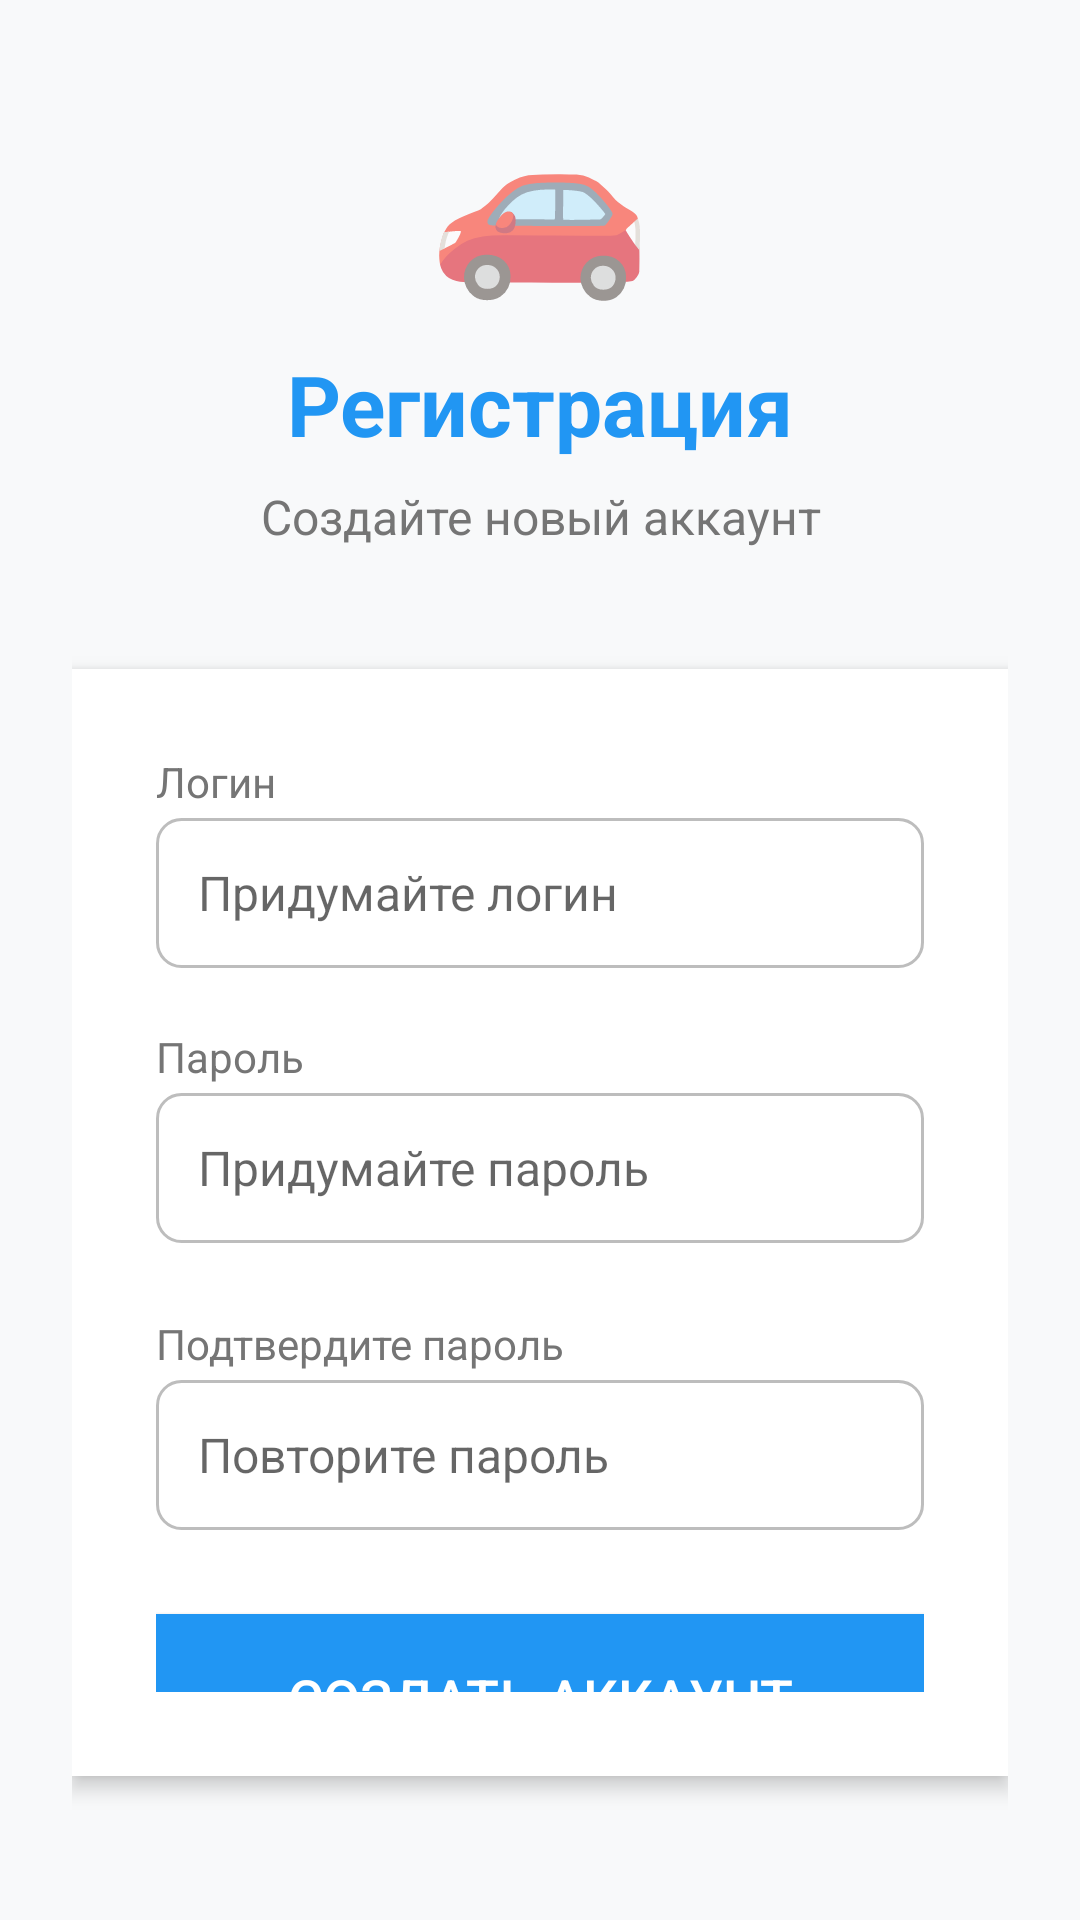

Here is an Android app screen rendered from its layout file. Give the layout XML and the strings, colors and styles it references.
<!-- AndroidManifest.xml: application theme Theme.KP_PI -->
<!-- res/layout/activity_register.xml -->
<?xml version="1.0" encoding="utf-8"?>
<LinearLayout xmlns:android="http://schemas.android.com/apk/res/android"
              android:layout_width="match_parent"
              android:layout_height="match_parent"
              android:orientation="vertical"
              android:background="#F8F9FA"
              android:padding="24dp">

    
    <LinearLayout
            android:layout_width="match_parent"
            android:layout_height="wrap_content"
            android:orientation="vertical"
            android:gravity="center"
            android:layout_marginBottom="40dp">

        <TextView
                android:layout_width="wrap_content"
                android:layout_height="wrap_content"
                android:text="🚗"
                android:textSize="60sp"
                android:layout_marginBottom="12dp" />

        <TextView
                android:layout_width="match_parent"
                android:layout_height="wrap_content"
                android:text="Регистрация"
                android:textSize="28sp"
                android:textStyle="bold"
                android:textColor="#2196F3"
                android:gravity="center" />

        <TextView
                android:layout_width="match_parent"
                android:layout_height="wrap_content"
                android:text="Создайте новый аккаунт"
                android:textSize="16sp"
                android:textColor="#757575"
                android:gravity="center"
                android:layout_marginTop="8dp" />

    </LinearLayout>

    
    <LinearLayout
            android:layout_width="match_parent"
            android:layout_height="wrap_content"
            android:orientation="vertical"
            android:background="@android:color/white"
            android:padding="28dp"
            android:elevation="4dp"
            android:layout_marginBottom="24dp">

        
        <TextView
                android:layout_width="match_parent"
                android:layout_height="wrap_content"
                android:text="Логин"
                android:textSize="14sp"
                android:textColor="#757575"
                android:layout_marginBottom="8px" />

        <EditText
                android:id="@+id/regUser"
                android:layout_width="match_parent"
                android:layout_height="50dp"
                android:hint="Придумайте логин"
                android:background="@drawable/edittext_border"
                android:padding="14dp"
                android:textSize="16sp"
                android:layout_marginBottom="20dp" />

        
        <TextView
                android:layout_width="match_parent"
                android:layout_height="wrap_content"
                android:text="Пароль"
                android:textSize="14sp"
                android:textColor="#757575"
                android:layout_marginBottom="8px" />

        <EditText
                android:id="@+id/regPass"
                android:layout_width="match_parent"
                android:layout_height="50dp"
                android:hint="Придумайте пароль"
                android:inputType="textPassword"
                android:background="@drawable/edittext_border"
                android:padding="14dp"
                android:textSize="16sp"
                android:layout_marginBottom="24dp" />

        
        <TextView
                android:layout_width="match_parent"
                android:layout_height="wrap_content"
                android:text="Подтвердите пароль"
                android:textSize="14sp"
                android:textColor="#757575"
                android:layout_marginBottom="8px" />

        <EditText
                android:id="@+id/regConfirmPass"
                android:layout_width="match_parent"
                android:layout_height="50dp"
                android:hint="Повторите пароль"
                android:inputType="textPassword"
                android:background="@drawable/edittext_border"
                android:padding="14dp"
                android:textSize="16sp"
                android:layout_marginBottom="28dp" />

        
        <Button
                android:id="@+id/btnRegister"
                android:layout_width="match_parent"
                android:layout_height="56dp"
                android:text="Создать аккаунт"
                android:textSize="18sp"
                android:textColor="@android:color/white"
                android:background="#2196F3"
                android:layout_marginBottom="24dp" />


    </LinearLayout>

    
    <Button
            android:id="@+id/btnBack"
            android:layout_width="match_parent"
            android:layout_height="48dp"
            android:text="Назад ко входу"
            android:textSize="16sp"
            android:textColor="#2196F3"
            android:background="@android:color/transparent" />

    
    <TextView
            android:layout_width="match_parent"
            android:layout_height="wrap_content"
            android:text="Уже есть аккаунт? Войдите в систему"
            android:textSize="14sp"
            android:textColor="#9E9E9E"
            android:gravity="center"
            android:layout_marginTop="20dp" />

</LinearLayout>
<!-- resources referenced by this layout -->
<resources>
  <!-- drawable edittext_border (drawable) -->
  <?xml version="1.0" encoding="utf-8"?>
  <shape xmlns:android="http://schemas.android.com/apk/res/android">
      <solid android:color="@android:color/white" />
      <stroke android:width="1dp" android:color="#BDBDBD" />
      <corners android:radius="8dp" />
  </shape>
  <style name="Theme.KP_PI" parent="Theme.AppCompat.Light.DarkActionBar">
          <item name="colorPrimary">#2196F3</item>
          <item name="colorPrimaryDark">#1976D2</item>
          <item name="colorAccent">#FF9800</item>
      </style>
</resources>
